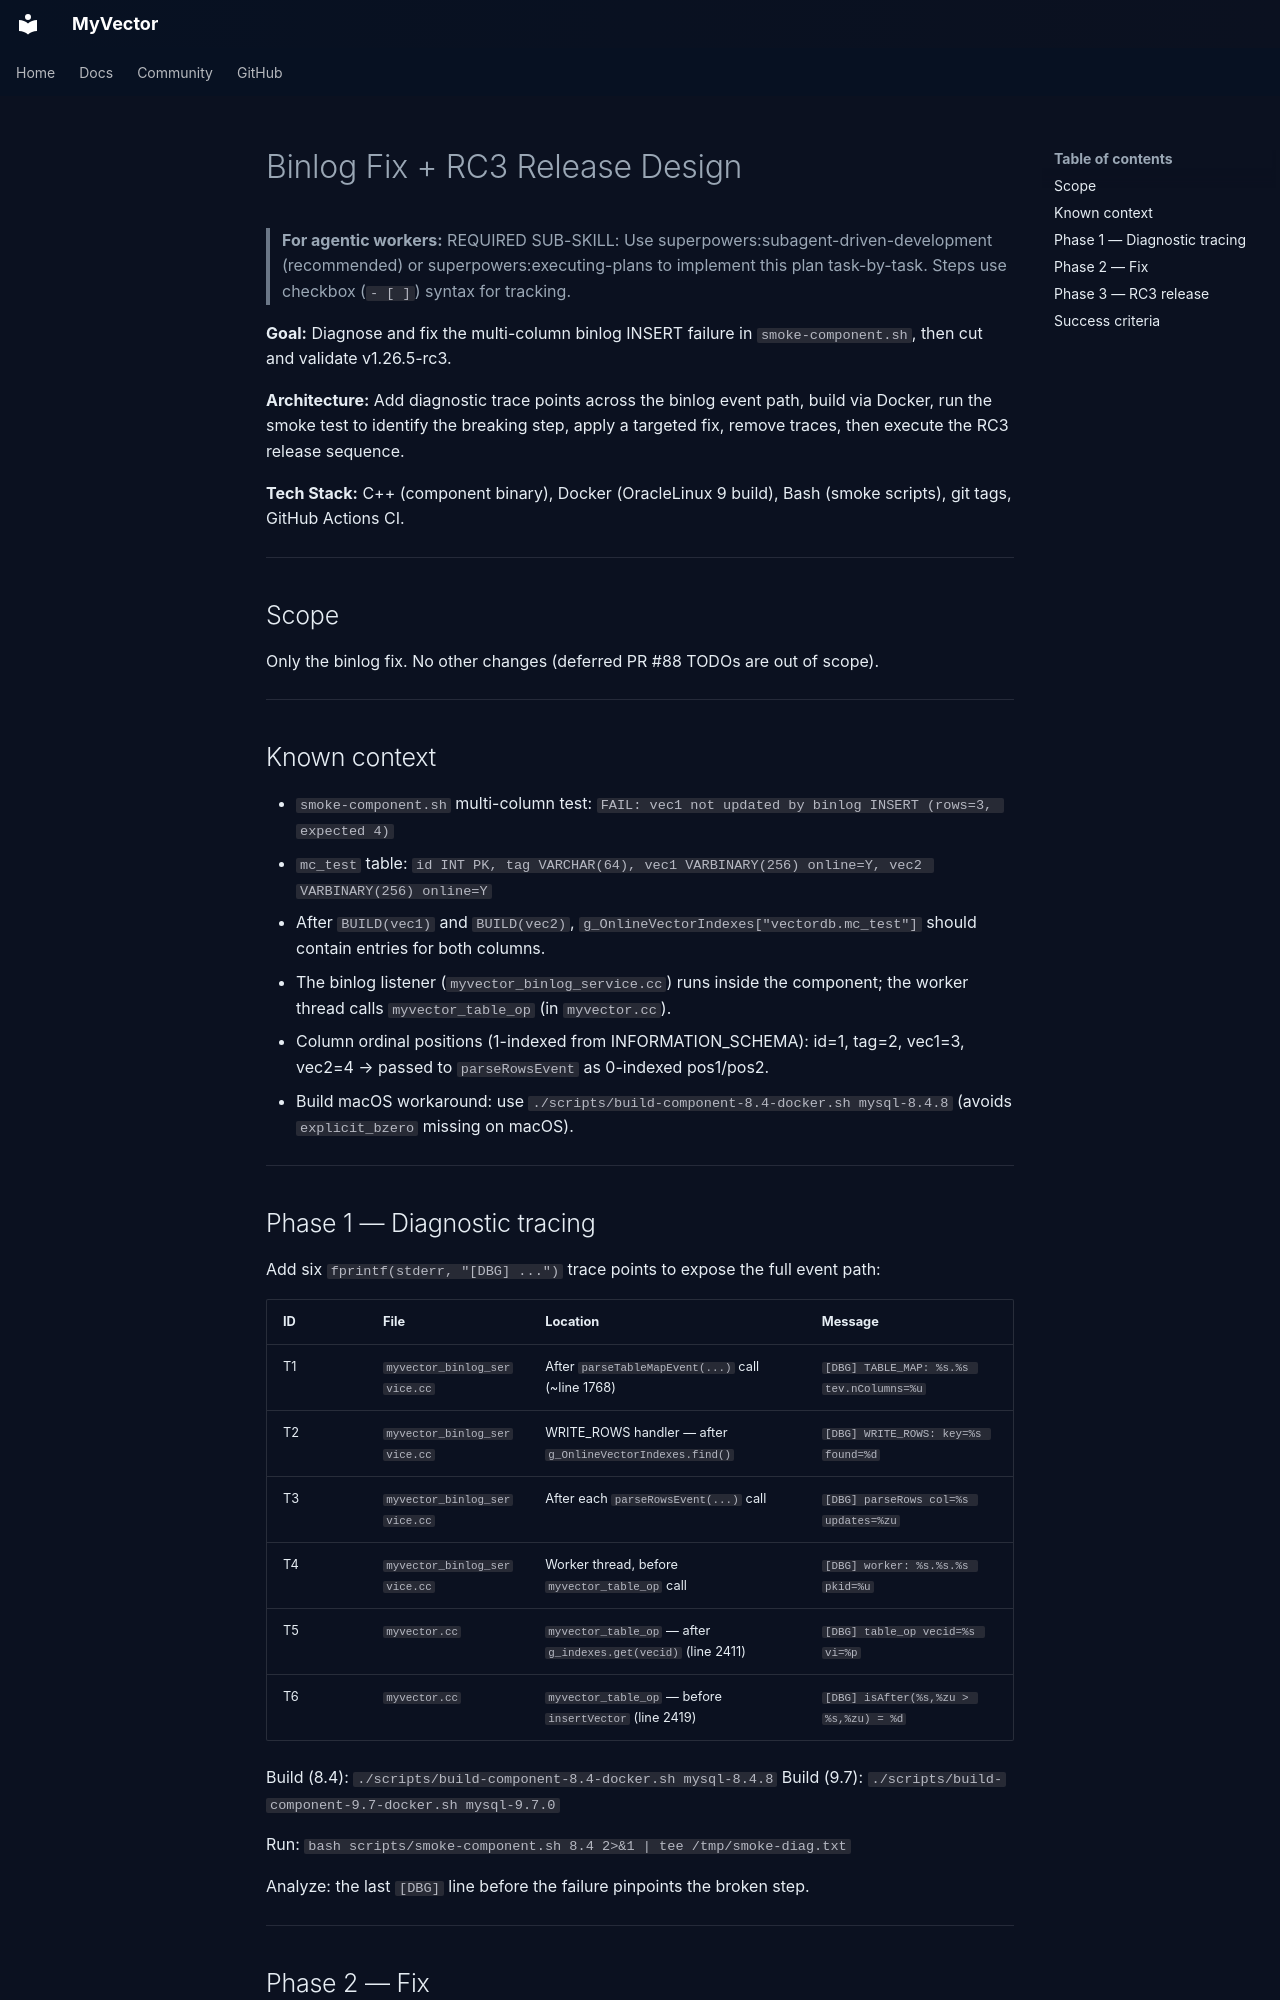

repository: askdba/myvector · page: superpowers/specs/2026-05-05-binlog-fix-rc3-design/index.html · generator: mkdocs

# Binlog Fix + RC3 Release Design

> **For agentic workers:** REQUIRED SUB-SKILL: Use superpowers:subagent-driven-development (recommended) or superpowers:executing-plans to implement this plan task-by-task. Steps use checkbox (`- [ ]`) syntax for tracking.

**Goal:** Diagnose and fix the multi-column binlog INSERT failure in `smoke-component.sh`, then cut and validate v1.26.5-rc3.

**Architecture:** Add diagnostic trace points across the binlog event path, build via Docker, run the smoke test to identify the breaking step, apply a targeted fix, remove traces, then execute the RC3 release sequence.

**Tech Stack:** C++ (component binary), Docker (OracleLinux 9 build), Bash (smoke scripts), git tags, GitHub Actions CI.

---

## Scope

Only the binlog fix. No other changes (deferred PR #88 TODOs are out of scope).

---

## Known context

- `smoke-component.sh` multi-column test: `FAIL: vec1 not updated by binlog INSERT (rows=3, expected 4)`
- `mc_test` table: `id INT PK, tag VARCHAR(64), vec1 VARBINARY(256) online=Y, vec2 VARBINARY(256) online=Y`
- After `BUILD(vec1)` and `BUILD(vec2)`, `g_OnlineVectorIndexes["vectordb.mc_test"]` should contain entries for both columns.
- The binlog listener (`myvector_binlog_service.cc`) runs inside the component; the worker thread calls `myvector_table_op` (in `myvector.cc`).
- Column ordinal positions (1-indexed from INFORMATION_SCHEMA): id=1, tag=2, vec1=3, vec2=4 → passed to `parseRowsEvent` as 0-indexed pos1/pos2.
- Build macOS workaround: use `./scripts/build-component-8.4-docker.sh mysql-8.4.8` (avoids `explicit_bzero` missing on macOS).

---

## Phase 1 — Diagnostic tracing

Add six `fprintf(stderr, "[DBG] ...")` trace points to expose the full event path:

| ID | File | Location | Message |
|----|------|----------|---------|
| T1 | `myvector_binlog_service.cc` | After `parseTableMapEvent(...)` call (~line 1768) | `[DBG] TABLE_MAP: %s.%s tev.nColumns=%u` |
| T2 | `myvector_binlog_service.cc` | WRITE_ROWS handler — after `g_OnlineVectorIndexes.find()` | `[DBG] WRITE_ROWS: key=%s found=%d` |
| T3 | `myvector_binlog_service.cc` | After each `parseRowsEvent(...)` call | `[DBG] parseRows col=%s updates=%zu` |
| T4 | `myvector_binlog_service.cc` | Worker thread, before `myvector_table_op` call | `[DBG] worker: %s.%s.%s pkid=%u` |
| T5 | `myvector.cc` | `myvector_table_op` — after `g_indexes.get(vecid)` (line 2411) | `[DBG] table_op vecid=%s vi=%p` |
| T6 | `myvector.cc` | `myvector_table_op` — before `insertVector` (line 2419) | `[DBG] isAfter(%s,%zu > %s,%zu) = %d` |

Build (8.4): `./scripts/build-component-8.4-docker.sh mysql-8.4.8`
Build (9.7): `./scripts/build-component-9.7-docker.sh mysql-9.7.0`

Run: `bash scripts/smoke-component.sh 8.4 2>&1 | tee /tmp/smoke-diag.txt`

Analyze: the last `[DBG]` line before the failure pinpoints the broken step.

---
